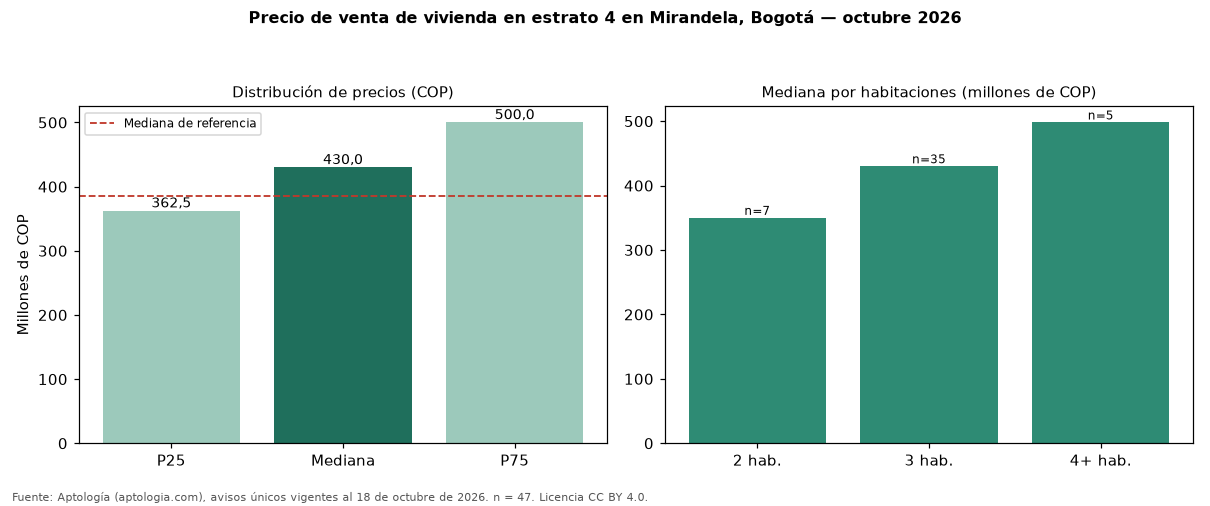

The data file committed next to this chart (first rows):
seccion, metrica, valor_cop, n
precio, p25, 362500000, 47
precio, mediana, 430000000, 47
precio, p75, 500000000, 47
cop_por_m2, p25, 4773504, 47
cop_por_m2, mediana, 5388889, 47
cop_por_m2, p75, 5735519, 47
area, area_mediana_m2, 81.0, 47
habitaciones, 2, 350000000, 7
habitaciones, 3, 430000000, 35
habitaciones, 4+, 498000000, 5
administracion, mediana, 370800, 43
estrato, moda, 4, 
parqueadero, porcentaje_con_parqueadero, 100.0, 47
referencia, mediana_referencia, 385000000, 71
referencia, mediana_cop_por_m2_referencia, 5357143, 71
